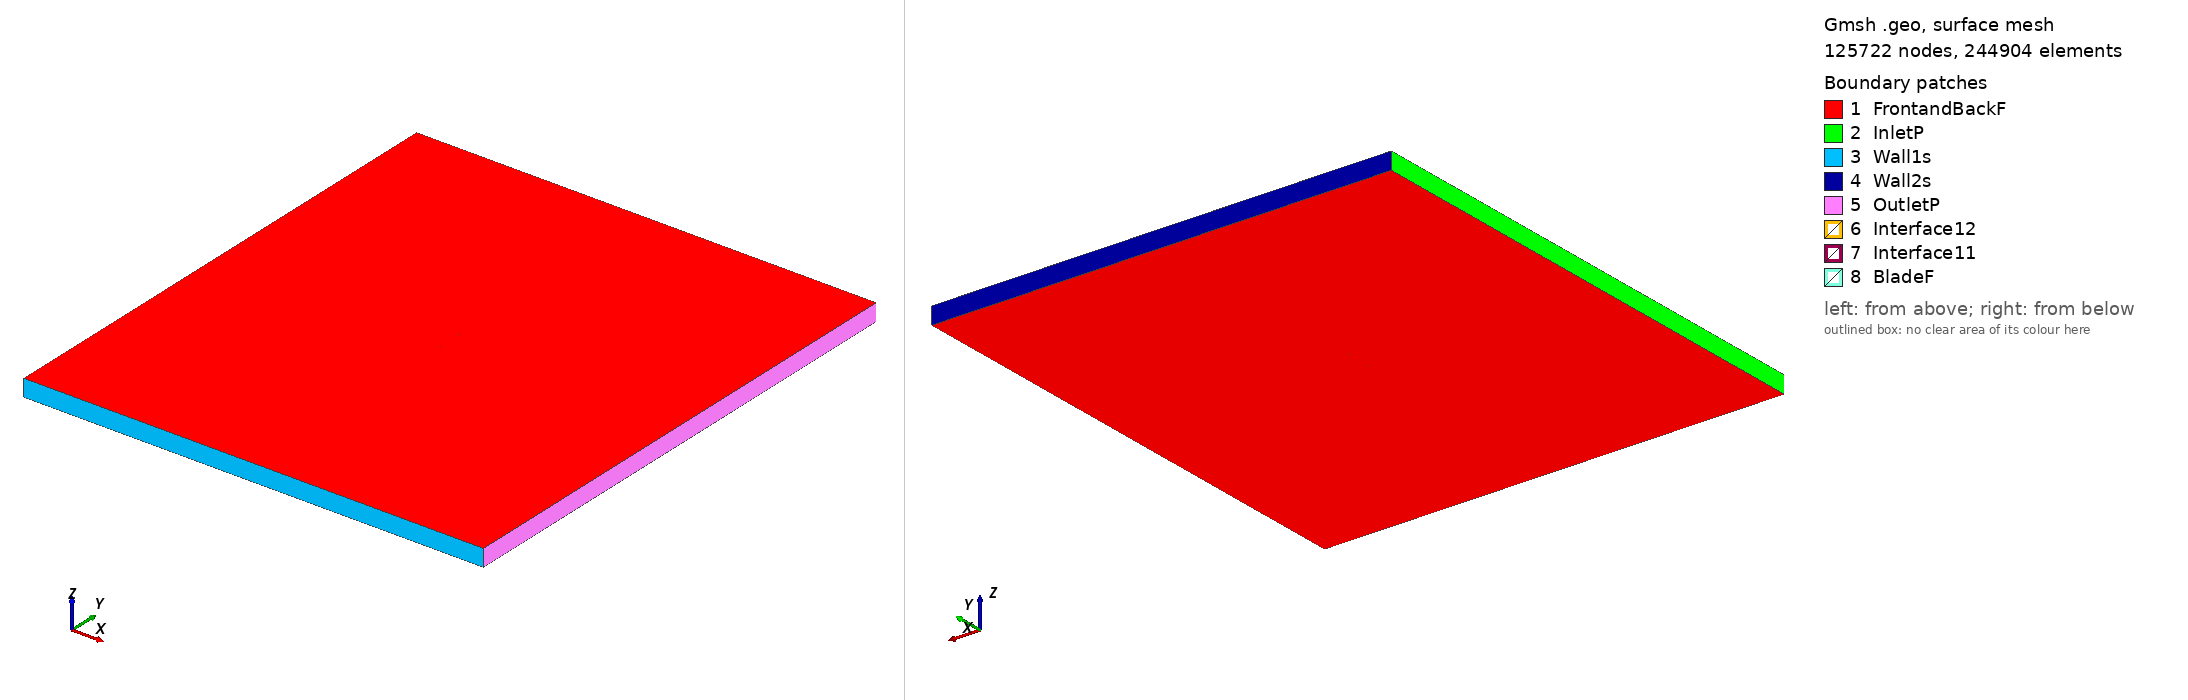

Gmsh geometry script, surface-meshed: 125722 nodes, 244904 surface elements. Boundary patches (legend numbers): 1 FrontandBackF, 2 InletP, 3 Wall1s, 4 Wall2s, 5 OutletP, 6 Interface12, 7 Interface11, 8 BladeF. Left view from above one corner, right view from below the opposite corner. Legend entries are the model's physical surfaces. The drawing asked Gmsh for element sizes between 1% and 20% of the model's largest extent; the script's own settings can give other sizes.

=== s820_tsr2_1.6145_aoa_9.8389.geo (drawn) ===
SetFactory("OpenCASCADE");

Point(1) = {0.074162, 0.718659, 0, 1.0};
Point(2) = {0.072415, 0.719414, 0, 1.0};
Point(3) = {0.068398, 0.721264, 0, 1.0};
Point(4) = {0.063755, 0.723364, 0, 1.0};
Point(5) = {0.058513, 0.725690, 0, 1.0};
Point(6) = {0.052778, 0.728230, 0, 1.0};
Point(7) = {0.046663, 0.730922, 0, 1.0};
Point(8) = {0.040276, 0.733680, 0, 1.0};
Point(9) = {0.033711, 0.736396, 0, 1.0};
Point(10) = {0.027016, 0.738913, 0, 1.0};
Point(11) = {0.020131, 0.741184, 0, 1.0};
Point(12) = {0.013117, 0.743189, 0, 1.0};
Point(13) = {0.005983, 0.744882, 0, 1.0};
Point(14) = {-0.001276, 0.746294, 0, 1.0};
Point(15) = {-0.008576, 0.747466, 0, 1.0};
Point(16) = {-0.015833, 0.748411, 0, 1.0};
Point(17) = {-0.022963, 0.749132, 0, 1.0};
Point(18) = {-0.029887, 0.749634, 0, 1.0};
Point(19) = {-0.036525, 0.749922, 0, 1.0};
Point(20) = {-0.042804, 0.750000, 0, 1.0};
Point(21) = {-0.048652, 0.749874, 0, 1.0};
Point(22) = {-0.054002, 0.749549, 0, 1.0};
Point(23) = {-0.058799, 0.749035, 0, 1.0};
Point(24) = {-0.062989, 0.748340, 0, 1.0};
Point(25) = {-0.066537, 0.747479, 0, 1.0};
Point(26) = {-0.069400, 0.746467, 0, 1.0};
Point(27) = {-0.071590, 0.745333, 0, 1.0};
Point(28) = {-0.073076, 0.744156, 0, 1.0};
Point(29) = {-0.073832, 0.743030, 0, 1.0};
Point(30) = {-0.073838, 0.743013, 0, 1.0};
Point(31) = {-0.073897, 0.742765, 0, 1.0};
Point(32) = {-0.073904, 0.742650, 0, 1.0};
Point(33) = {-0.073891, 0.742543, 0, 1.0};
Point(34) = {-0.073852, 0.742441, 0, 1.0};
Point(35) = {-0.073788, 0.742333, 0, 1.0};
Point(36) = {-0.073619, 0.742119, 0, 1.0};
Point(37) = {-0.073604, 0.742103, 0, 1.0};
Point(38) = {-0.072266, 0.741035, 0, 1.0};
Point(39) = {-0.070027, 0.739743, 0, 1.0};
Point(40) = {-0.066967, 0.738283, 0, 1.0};
Point(41) = {-0.063158, 0.736688, 0, 1.0};
Point(42) = {-0.058653, 0.734989, 0, 1.0};
Point(43) = {-0.053518, 0.733217, 0, 1.0};
Point(44) = {-0.047817, 0.731404, 0, 1.0};
Point(45) = {-0.041621, 0.729584, 0, 1.0};
Point(46) = {-0.035003, 0.727789, 0, 1.0};
Point(47) = {-0.028041, 0.726055, 0, 1.0};
Point(48) = {-0.020813, 0.724419, 0, 1.0};
Point(49) = {-0.013401, 0.722921, 0, 1.0};
Point(50) = {-0.005886, 0.721611, 0, 1.0};
Point(51) = {0.001668, 0.720576, 0, 1.0};
Point(52) = {0.009295, 0.719866, 0, 1.0};
Point(53) = {0.017014, 0.719416, 0, 1.0};
Point(54) = {0.024741, 0.719181, 0, 1.0};
Point(55) = {0.032478, 0.719092, 0, 1.0};
Point(56) = {0.040106, 0.719026, 0, 1.0};
Point(57) = {0.047482, 0.718913, 0, 1.0};
Point(58) = {0.054453, 0.718712, 0, 1.0};
Point(59) = {0.060869, 0.718404, 0, 1.0};
Point(60) = {0.066581, 0.717994, 0, 1.0};
Point(61) = {0.071453, 0.717508, 0, 1.0};
Point(62) = {0.073909, 0.717202, 0, 1.0};
Point(63) = {-0.074162, -0.718659, 0, 1.0};
Point(64) = {-0.072415, -0.719414, 0, 1.0};
Point(65) = {-0.068398, -0.721264, 0, 1.0};
Point(66) = {-0.063755, -0.723364, 0, 1.0};
Point(67) = {-0.058513, -0.725690, 0, 1.0};
Point(68) = {-0.052778, -0.728230, 0, 1.0};
Point(69) = {-0.046663, -0.730922, 0, 1.0};
Point(70) = {-0.040276, -0.733680, 0, 1.0};
Point(71) = {-0.033711, -0.736396, 0, 1.0};
Point(72) = {-0.027016, -0.738913, 0, 1.0};
Point(73) = {-0.020131, -0.741184, 0, 1.0};
Point(74) = {-0.013117, -0.743189, 0, 1.0};
Point(75) = {-0.005983, -0.744882, 0, 1.0};
Point(76) = {0.001276, -0.746294, 0, 1.0};
Point(77) = {0.008576, -0.747466, 0, 1.0};
Point(78) = {0.015833, -0.748411, 0, 1.0};
Point(79) = {0.022963, -0.749132, 0, 1.0};
Point(80) = {0.029887, -0.749634, 0, 1.0};
Point(81) = {0.036525, -0.749922, 0, 1.0};
Point(82) = {0.042804, -0.750000, 0, 1.0};
Point(83) = {0.048652, -0.749874, 0, 1.0};
Point(84) = {0.054002, -0.749549, 0, 1.0};
Point(85) = {0.058799, -0.749035, 0, 1.0};
Point(86) = {0.062989, -0.748340, 0, 1.0};
Point(87) = {0.066537, -0.747479, 0, 1.0};
Point(88) = {0.069400, -0.746467, 0, 1.0};
Point(89) = {0.071590, -0.745333, 0, 1.0};
Point(90) = {0.073076, -0.744156, 0, 1.0};
Point(91) = {0.073832, -0.743030, 0, 1.0};
Point(92) = {0.073838, -0.743013, 0, 1.0};
Point(93) = {0.073897, -0.742765, 0, 1.0};
Point(94) = {0.073904, -0.742650, 0, 1.0};
Point(95) = {0.073891, -0.742543, 0, 1.0};
Point(96) = {0.073852, -0.742441, 0, 1.0};
Point(97) = {0.073788, -0.742333, 0, 1.0};
Point(98) = {0.073619, -0.742119, 0, 1.0};
Point(99) = {0.073604, -0.742103, 0, 1.0};
Point(100) = {0.072266, -0.741035, 0, 1.0};
Point(101) = {0.070027, -0.739743, 0, 1.0};
Point(102) = {0.066967, -0.738283, 0, 1.0};
Point(103) = {0.063158, -0.736688, 0, 1.0};
Point(104) = {0.058653, -0.734989, 0, 1.0};
Point(105) = {0.053518, -0.733217, 0, 1.0};
Point(106) = {0.047817, -0.731404, 0, 1.0};
Point(107) = {0.041621, -0.729584, 0, 1.0};
Point(108) = {0.035003, -0.727789, 0, 1.0};
Point(109) = {0.028041, -0.726055, 0, 1.0};
Point(110) = {0.020813, -0.724419, 0, 1.0};
Point(111) = {0.013401, -0.722921, 0, 1.0};
Point(112) = {0.005886, -0.721611, 0, 1.0};
Point(113) = {-0.001668, -0.720576, 0, 1.0};
Point(114) = {-0.009295, -0.719866, 0, 1.0};
Point(115) = {-0.017014, -0.719416, 0, 1.0};
Point(116) = {-0.024741, -0.719181, 0, 1.0};
Point(117) = {-0.032478, -0.719092, 0, 1.0};
Point(118) = {-0.040106, -0.719026, 0, 1.0};
Point(119) = {-0.047482, -0.718913, 0, 1.0};
Point(120) = {-0.054453, -0.718712, 0, 1.0};
Point(121) = {-0.060869, -0.718404, 0, 1.0};
Point(122) = {-0.066581, -0.717994, 0, 1.0};
Point(123) = {-0.071453, -0.717508, 0, 1.0};
Point(124) = {-0.073909, -0.717202, 0, 1.0};

// Lines: first blade (splines 1-4)
Spline(1) = {1:18};
Spline(2) = {18:46};
Spline(3) = {46:62};
Spline(4) = {62,1};

// Lines: second blade (splines 5-8)
Spline(5) = {63:80};
Spline(6) = {80:108};
Spline(7) = {108:124};
Spline(8) = {124,63};

// Outer domain (points 20001-4 and lines)
Point(125) = {-13.50000000, -15.00000000, 0, 1.0};
Point(126) = {-13.50000000, 15.00000000, 0, 1.0};
Point(127) = {13.50000000, 15.00000000, 0, 1.0};
Point(128) = {13.50000000, -15.00000000, 0, 1.0};
Line(11) = {125, 126};
Line(12) = {126, 127};
Line(13) = {127, 128};
Line(14) = {125, 128};

// Interface (between moving and stationary domain) (circles)
Circle(9) = {0, 0, 0, 0.80000000, 0, 2*Pi};
Circle(10) = {0, 0, 0, 0.80000000, 0, 2*Pi};

// Loops collect Lines/Splines/etc (blade1, blade2, domain, first circle)
Line Loop(1) = {1:4};
Line Loop(2) = {5:8};
Line Loop(3) = {11,12,13,-14};
Line Loop(4) = {9};

// BooleanDifference cuts out the circle/interface from the domain
Plane Surface(1) = {3};
Plane Surface(2) = {4};
BooleanDifference{ Surface{1}; Delete;}{ Surface{2}; Delete;}

// This one cuts out the blades from the inner circle/interface
Line Loop(6) = {10};
Plane Surface(5) = {6};
Plane Surface(6) = {1};
Plane Surface(7) = {2};
BooleanDifference{ Surface{5}; Delete;}{ Surface{6,7}; Delete;}

// extrude to 3rd dimension
Extrude {0, 0, 1} {Surface{1}; Surface{5}; Layers{1}; Recombine;}

// Physical Surfaces are the named boundaries (patches)
Physical Surface("Interface11") = {12};
Physical Surface("Interface12") = {10};

// sides of domain
Physical Surface("InletP") = {6};
Physical Surface("OutletP") = {9};

// top and bottom of domain
Physical Surface("Wall1s") = {7};
Physical Surface("Wall2s") = {8};

// Check FrontandBackF by ensuring there is nothing in the 3rd dimension
Physical Surface("FrontandBackF") = {1,11,5,21};
Physical Surface("BladeF") = {13:20};
Physical Volume("Turbine") = {2};
Physical Volume("Farfield") = {1};

// settings for airfoil boundary layer
Field[1] = BoundaryLayer;
Field[1].EdgesList = {1:8};
Field[1].hwall_n = 1e-3;
Field[1].thickness = 1.5e-2;
Field[1].ratio = 1.05;
Field[1].Quads = 1;
BoundaryLayer Field = 1;

// control points for mesh (blade and interface)
// floor((arc length / 1.5mm)/ 6) -> Transfinite Line
Transfinite Line {1,2,3,5,6,7} = 34 Using Progression 1;
Transfinite Line {4,8} = 2 Using Progression 1;
Transfinite Line {9, 15} = 800 Using Progression 1;

// For more information on gmsh syntax, visit http://gmsh.info/doc/texinfo/gmsh.html
